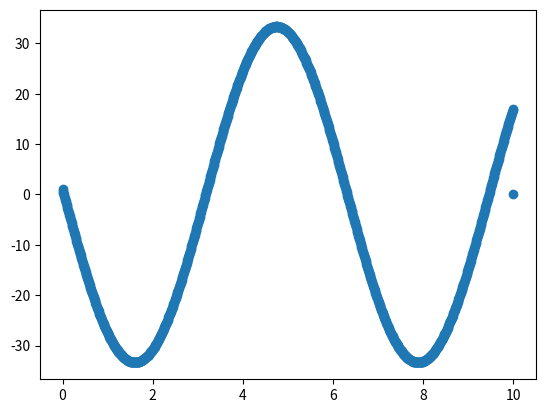

This chart was generated by the following Python code:
import numpy as np
import matplotlib.pyplot as plt


def write(y):
    global file, n
    file.write("{} {}\n".format(n * h, y))
    print("{} {}\n".format(n * h, y))
    n += 1


n = 1000
h = 0.01
y = np.zeros((n + 1))

y[0] = 1
y[n] = 0
y[1] = 4 / (6 - h ** 2)
y[2] = 3 - 16 / (6 - h ** 2)

for i in range(2, n - 1):
    y[i + 1] = -y[i - 1] - (h**2 - 2)*y[i]

file = open("n4.txt", "w")
n = 0
vec2 = np.vectorize(write)
vec2(y)

file.close()
n = np.arange(0, 1001) * h
plt.scatter(n, y)
plt.show()
